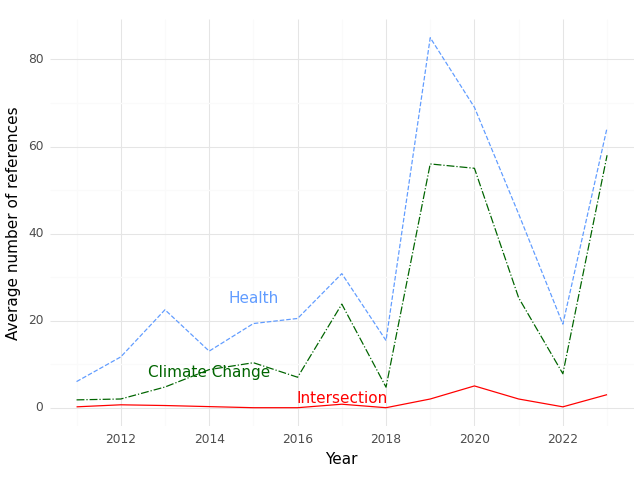

Values plotted in this chart, from the file beside it:
, Year, intersection, health, climate
0, 2011, 0.2, 6.0, 1.8
1, 2012, 0.6667, 11.67, 2.0
2, 2013, 0.5, 22.5, 4.75
3, 2014, 0.25, 13.0, 8.75
4, 2015, 0.0, 19.33, 10.33
5, 2016, 0.0, 20.5, 7.0
6, 2017, 0.8, 30.8, 23.8
7, 2018, 0.0, 15.43, 4.714
8, 2019, 2.0, 85.0, 56.0
9, 2020, 5.0, 69.0, 55.0
10, 2021, 2.0, 44.5, 25.25
11, 2022, 0.2, 19.2, 7.8
12, 2023, 3.0, 64.3, 58.0
